Run: headless pygame with SDL's dummy video driver; simulated clock (each Clock.tick advances the game by its frame time, no real sleeping); random seed 0; keys injected as events and as key.get_pressed() state; no mouse input.
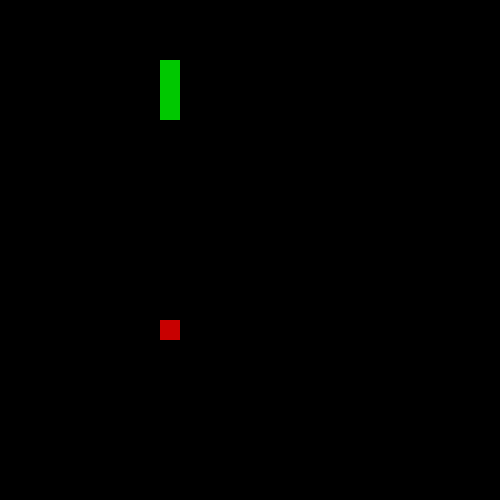
Frame 1 of 2 · flips 1–60 · no input
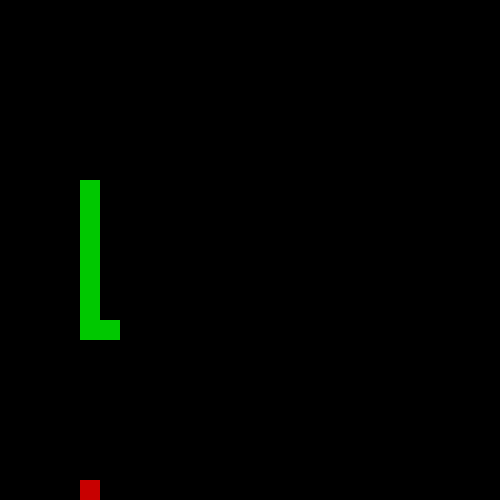
Frame 2 of 2 · flips 61–180 · tapped SPACE, RETURN · held RIGHT (→), D (game ended)

The pygame program that drew these frames:

import pygame
import random
#THIS IS FROM CHATGPT
# Initialize
pygame.init()
WIDTH, HEIGHT = 500, 500
CELL_SIZE = 20
screen = pygame.display.set_mode((WIDTH, HEIGHT))
pygame.display.set_caption("AI Snake Game")
clock = pygame.time.Clock()

# Colors
WHITE = (255, 255, 255)
GREEN = (0, 200, 0)
RED = (200, 0, 0)
BLACK = (0, 0, 0)

# Snake & Food Setup
snake = [(5, 5)]
direction = (1, 0)
food = (random.randint(0, WIDTH // CELL_SIZE - 1), random.randint(0, HEIGHT // CELL_SIZE - 1))

def draw_snake():
    for seg in snake:
        pygame.draw.rect(screen, GREEN, (seg[0]*CELL_SIZE, seg[1]*CELL_SIZE, CELL_SIZE, CELL_SIZE))

def draw_food():
    pygame.draw.rect(screen, RED, (food[0]*CELL_SIZE, food[1]*CELL_SIZE, CELL_SIZE, CELL_SIZE))

def move_snake():
    global food
    head_x, head_y = snake[0]

    # Simple AI: move toward the food
    if food[0] > head_x:
        new_dir = (1, 0)
    elif food[0] < head_x:
        new_dir = (-1, 0)
    elif food[1] > head_y:
        new_dir = (0, 1)
    else:
        new_dir = (0, -1)

    new_head = (head_x + new_dir[0], head_y + new_dir[1])

    # Check for collisions
    if (new_head in snake or
        not 0 <= new_head[0] < WIDTH // CELL_SIZE or
        not 0 <= new_head[1] < HEIGHT // CELL_SIZE):
        return False  # Game over

    snake.insert(0, new_head)

    if new_head == food:
        food = (random.randint(0, WIDTH // CELL_SIZE - 1), random.randint(0, HEIGHT // CELL_SIZE - 1))
    else:
        snake.pop()

    return True

# Game Loop
running = True
while running:
    screen.fill(BLACK)
    draw_snake()
    draw_food()
    pygame.display.flip()

    if not move_snake():
        print("Game Over")
        running = False

    for event in pygame.event.get():
        if event.type == pygame.QUIT:
            running = False

    clock.tick(10)

pygame.quit()
